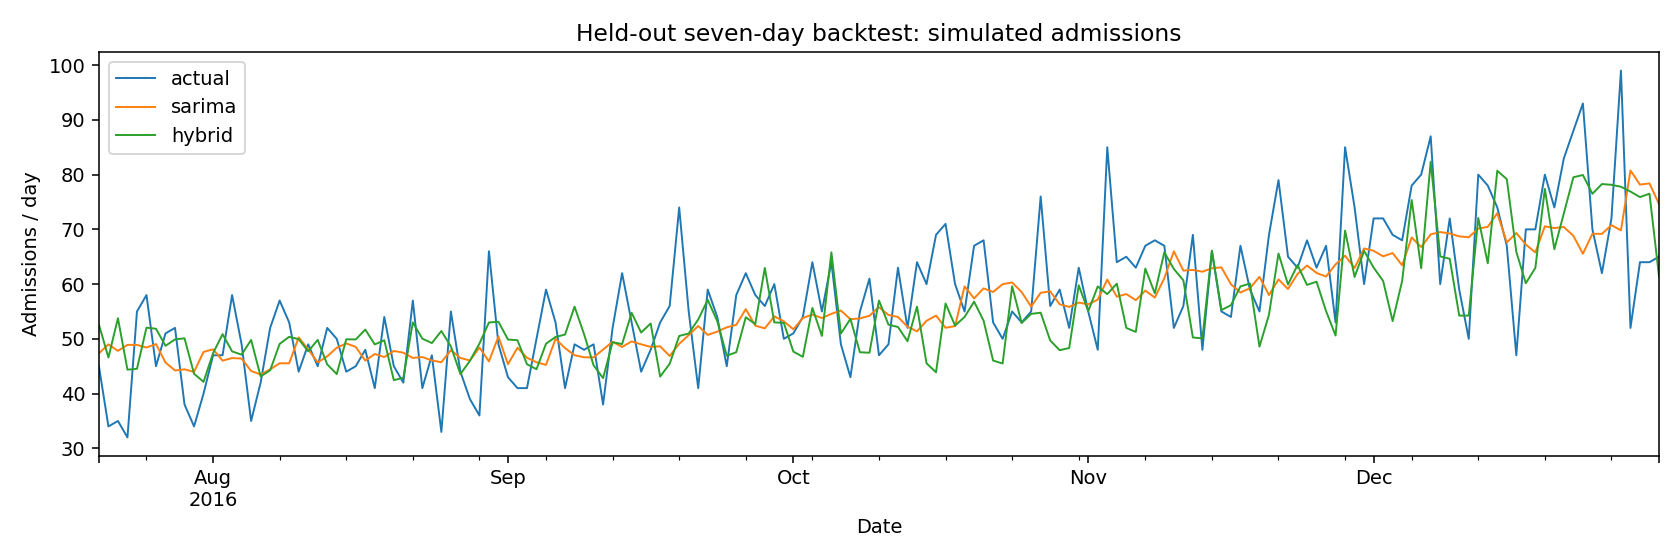

The file beside this chart, header and first rows:
date, sarima, residual_correction, hybrid, surge_status, origin, horizon, naive, actual, observed
2016-07-20, 47.35, 5.267, 52.61, Normal, 2016-07-19, 1, 38.0, 45.0, True
2016-07-21, 48.99, -2.402, 46.59, Normal, 2016-07-19, 2, 51.0, 34.0, True
2016-07-22, 47.81, 5.954, 53.76, Normal, 2016-07-19, 3, 44.0, 35.0, True
2016-07-23, 48.9, -4.535, 44.37, Normal, 2016-07-19, 4, 51.0, 32.0, True
2016-07-24, 48.9, -4.369, 44.53, Normal, 2016-07-19, 5, 51.0, 55.0, True
2016-07-25, 48.42, 3.629, 52.05, Normal, 2016-07-19, 6, 48.0, 58.0, True
2016-07-26, 49.05, 2.793, 51.84, Normal, 2016-07-19, 7, 52.0, 45.0, True
2016-07-27, 45.67, 3.061, 48.73, Normal, 2016-07-26, 1, 45.0, 51.0, True
2016-07-28, 44.23, 5.672, 49.9, Normal, 2016-07-26, 2, 34.0, 52.0, True
2016-07-29, 44.43, 5.672, 50.1, Normal, 2016-07-26, 3, 35.0, 38.0, True
2016-07-30, 43.96, -0.3399, 43.62, Normal, 2016-07-26, 4, 32.0, 34.0, True
2016-07-31, 47.62, -5.465, 42.15, Normal, 2016-07-26, 5, 55.0, 40.0, True
2016-08-01, 48.09, -0.7084, 47.38, Normal, 2016-07-26, 6, 58.0, 47.0, True
2016-08-02, 46.02, 4.837, 50.86, Normal, 2016-07-26, 7, 45.0, 47.0, True
2016-08-03, 46.49, 1.215, 47.71, Normal, 2016-08-02, 1, 51.0, 58.0, True
2016-08-04, 46.4, 0.7142, 47.11, Normal, 2016-08-02, 2, 52.0, 49.0, True
2016-08-05, 44.13, 5.681, 49.81, Normal, 2016-08-02, 3, 38.0, 35.0, True
2016-08-06, 43.48, -0.3399, 43.14, Normal, 2016-08-02, 4, 34.0, 42.0, True
2016-08-07, 44.43, -0.1733, 44.26, Normal, 2016-08-02, 5, 40.0, 52.0, True
2016-08-08, 45.54, 3.538, 49.08, Normal, 2016-08-02, 6, 47.0, 57.0, True
2016-08-09, 45.53, 4.837, 50.37, Normal, 2016-08-02, 7, 47.0, 53.0, True
2016-08-10, 50.27, -0.3278, 49.94, Normal, 2016-08-09, 1, 58.0, 44.0, True
2016-08-11, 48.07, -0.3403, 47.73, Normal, 2016-08-09, 2, 49.0, 49.0, True
2016-08-12, 45.71, 4.103, 49.81, Normal, 2016-08-09, 3, 35.0, 45.0, True
2016-08-13, 46.79, -1.462, 45.33, Normal, 2016-08-09, 4, 42.0, 52.0, True
2016-08-14, 48.38, -4.81, 43.57, Normal, 2016-08-09, 5, 52.0, 50.0, True
2016-08-15, 49.17, 0.7532, 49.92, Normal, 2016-08-09, 6, 57.0, 44.0, True
2016-08-16, 48.53, 1.367, 49.9, Normal, 2016-08-09, 7, 53.0, 45.0, True
2016-08-17, 46.03, 5.669, 51.69, Normal, 2016-08-16, 1, 44.0, 48.0, True
2016-08-18, 47.24, 1.744, 48.98, Normal, 2016-08-16, 2, 49.0, 41.0, True
2016-08-19, 46.67, 3.063, 49.74, Normal, 2016-08-16, 3, 45.0, 54.0, True
2016-08-20, 47.79, -5.328, 42.47, Normal, 2016-08-16, 4, 52.0, 45.0, True
2016-08-21, 47.47, -4.597, 42.88, Normal, 2016-08-16, 5, 50.0, 42.0, True
2016-08-22, 46.52, 6.486, 53, Normal, 2016-08-16, 6, 44.0, 57.0, True
2016-08-23, 46.67, 3.363, 50.04, Normal, 2016-08-16, 7, 45.0, 41.0, True
2016-08-24, 46.06, 3.17, 49.23, Normal, 2016-08-23, 1, 48.0, 47.0, True
2016-08-25, 45.73, 5.7, 51.43, Normal, 2016-08-23, 2, 41.0, 33.0, True
2016-08-26, 47.93, 0.6822, 48.61, Normal, 2016-08-23, 3, 54.0, 55.0, True
2016-08-27, 46.52, -2.946, 43.57, Normal, 2016-08-23, 4, 45.0, 44.0, True
2016-08-28, 46.04, -0.06408, 45.98, Normal, 2016-08-23, 5, 42.0, 39.0, True
2016-08-29, 48.42, 0.7036, 49.13, Normal, 2016-08-23, 6, 57.0, 36.0, True
2016-08-30, 45.88, 7.114, 52.99, Normal, 2016-08-23, 7, 41.0, 66.0, True
2016-08-31, 50.43, 2.697, 53.12, Normal, 2016-08-30, 1, 47.0, 49.0, True
2016-09-01, 45.37, 4.513, 49.88, Normal, 2016-08-30, 2, 33.0, 43.0, True
2016-09-02, 48.38, 1.37, 49.75, Normal, 2016-08-30, 3, 55.0, 41.0, True
2016-09-03, 46.54, -1.183, 45.36, Normal, 2016-08-30, 4, 44.0, 41.0, True
2016-09-04, 45.73, -1.278, 44.45, Normal, 2016-08-30, 5, 39.0, 50.0, True
2016-09-05, 45.25, 3.859, 49.11, Normal, 2016-08-30, 6, 36.0, 59.0, True
2016-09-06, 50.01, 0.3336, 50.35, Normal, 2016-08-30, 7, 66.0, 53.0, True
2016-09-07, 48.31, 2.475, 50.78, Normal, 2016-09-06, 1, 49.0, 41.0, True
2016-09-08, 47.01, 8.871, 55.88, Normal, 2016-09-06, 2, 43.0, 49.0, True
2016-09-09, 46.63, 4.224, 50.86, Normal, 2016-09-06, 3, 41.0, 48.0, True
2016-09-10, 46.62, -1.445, 45.17, Normal, 2016-09-06, 4, 41.0, 49.0, True
2016-09-11, 48.04, -5.217, 42.83, Normal, 2016-09-06, 5, 50.0, 38.0, True
2016-09-12, 49.47, -0.07984, 49.39, Normal, 2016-09-06, 6, 59.0, 52.0, True
2016-09-13, 48.51, 0.5325, 49.05, Normal, 2016-09-06, 7, 53.0, 62.0, True
2016-09-14, 49.54, 5.216, 54.76, Normal, 2016-09-13, 1, 41.0, 53.0, True
2016-09-15, 49, 2.153, 51.15, Normal, 2016-09-13, 2, 49.0, 44.0, True
2016-09-16, 48.53, 4.276, 52.81, Normal, 2016-09-13, 3, 48.0, 48.0, True
2016-09-17, 48.63, -5.528, 43.1, Normal, 2016-09-13, 4, 49.0, 53.0, True
... 105 more rows
